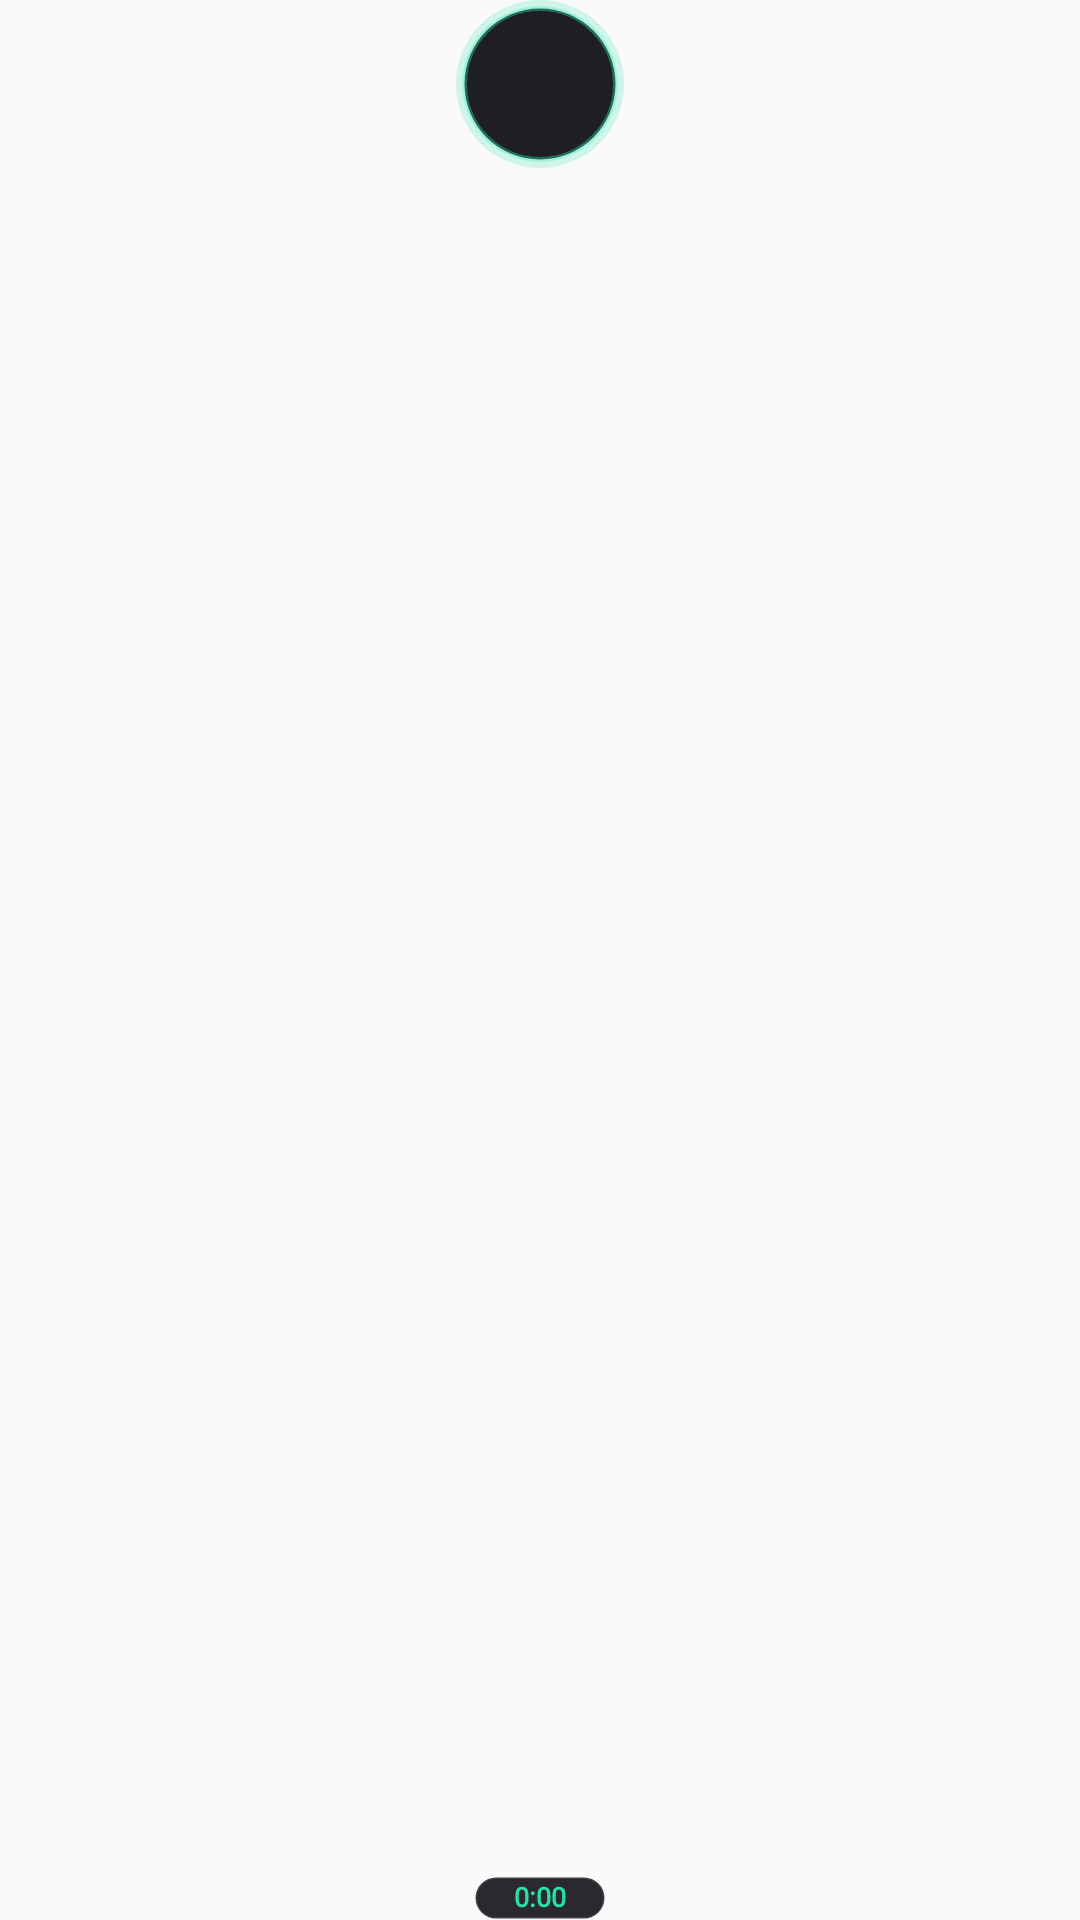

Reconstruct the res/layout file that produces this screen, plus the resources it refers to.
<!-- AndroidManifest.xml: application theme Theme.RutinApp -->
<!-- res/layout/floating_bubble.xml -->
<?xml version="1.0" encoding="utf-8"?>
<FrameLayout xmlns:android="http://schemas.android.com/apk/res/android"
    android:id="@+id/bubble_root"
    android:layout_width="64dp"
    android:layout_height="72dp"
    android:clickable="true"
    android:focusable="true">

    
    <FrameLayout
        android:id="@+id/bubble_circle"
        android:layout_width="56dp"
        android:layout_height="56dp"
        android:layout_gravity="top|center_horizontal"
        android:background="@drawable/bubble_bg">

        
        <ImageView
            android:layout_width="28dp"
            android:layout_height="28dp"
            android:layout_gravity="center"
            android:src="@drawable/ic_fitness"
            android:contentDescription="Entrenamiento activo"
            android:scaleType="fitCenter" />

    </FrameLayout>

    
    <TextView
        android:id="@+id/txt_bubble_timer"
        android:layout_width="wrap_content"
        android:layout_height="wrap_content"
        android:layout_gravity="bottom|center_horizontal"
        android:background="@drawable/bubble_pill_bg"
        android:fontFamily="@font/space_grotesk"
        android:gravity="center"
        android:includeFontPadding="false"
        android:minWidth="44dp"
        android:paddingStart="8dp"
        android:paddingTop="2dp"
        android:paddingEnd="8dp"
        android:paddingBottom="2dp"
        android:text="0:00"
        android:textColor="#27E0A9"
        android:textSize="9sp"
        android:textStyle="bold" />

</FrameLayout>
<!-- resources referenced by this layout -->
<resources>
  <!-- drawable bubble_bg (drawable) -->
  <?xml version="1.0" encoding="utf-8"?>
  <layer-list xmlns:android="http://schemas.android.com/apk/res/android">
      
      <item>
          <shape android:shape="oval">
              <solid android:color="#00000000" />
              <stroke
                  android:width="2dp"
                  android:color="#3327E0A9" />
              <size
                  android:width="60dp"
                  android:height="60dp" />
          </shape>
      </item>
      
      <item
          android:left="2dp"
          android:top="2dp"
          android:right="2dp"
          android:bottom="2dp">
          <shape android:shape="oval">
              <solid android:color="#F2131318" />
              <stroke
                  android:width="1.5dp"
                  android:color="#6627E0A9" />
              <size
                  android:width="56dp"
                  android:height="56dp" />
          </shape>
      </item>
  </layer-list>
  <!-- drawable bubble_pill_bg (drawable) -->
  <?xml version="1.0" encoding="utf-8"?>
  <shape xmlns:android="http://schemas.android.com/apk/res/android"
      android:shape="rectangle">
      <solid android:color="#2A292F" />
      <stroke
          android:width="1dp"
          android:color="#1AFFFFFF" />
      <corners android:radius="100dp" />
  </shape>
  <style name="Theme.RutinApp" parent="android:Theme.Material.Light.NoActionBar" />
</resources>
